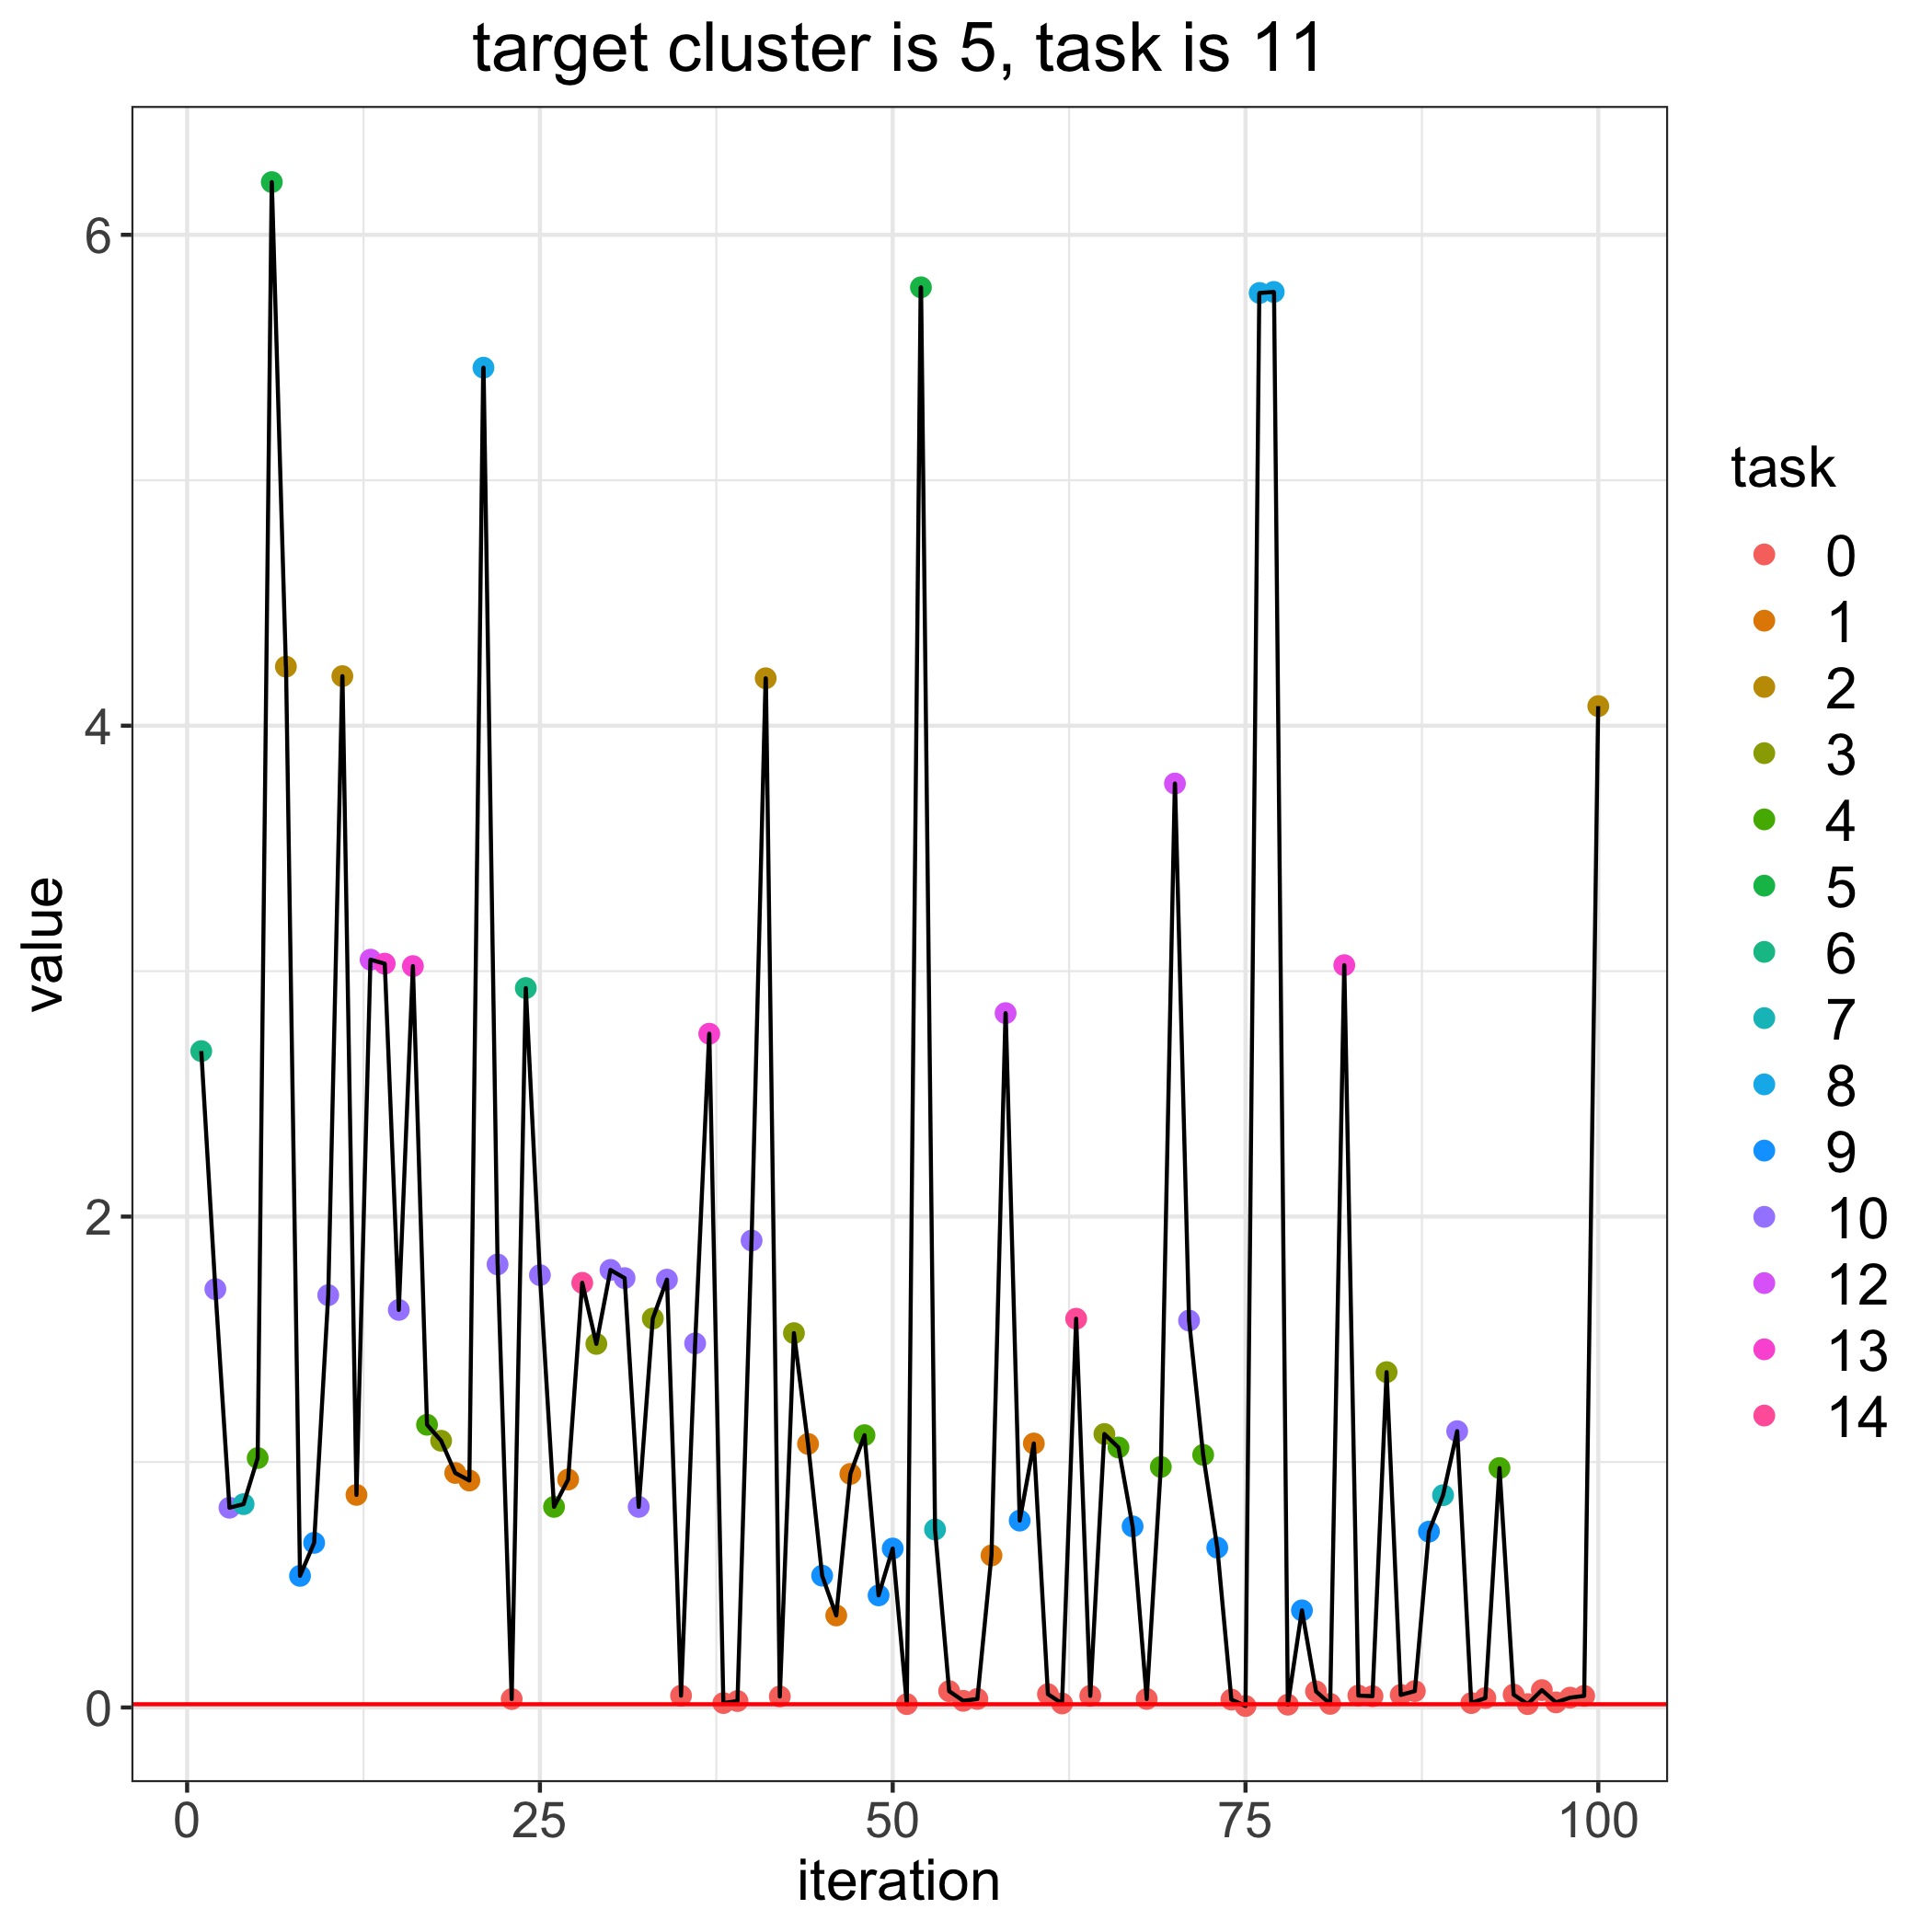

The file beside this chart, header and first rows:
, losses, bandit_selects
0, 0.01321, 
1, 2.674, 6.0
2, 1.705, 10.0
3, 0.8138, 10.0
4, 0.8285, 7.0
5, 1.016, 4.0
6, 6.215, 5.0
7, 4.241, 2.0
8, 0.5362, 9.0
9, 0.6708, 9.0
10, 1.68, 10.0
11, 4.202, 2.0
12, 0.8661, 1.0
13, 3.047, 12.0
14, 3.031, 13.0
15, 1.62, 10.0
16, 3.021, 13.0
17, 1.152, 4.0
18, 1.087, 3.0
19, 0.9555, 1.0
20, 0.9247, 1.0
21, 5.459, 8.0
22, 1.805, 10.0
23, 0.03429, 0.0
24, 2.931, 6.0
25, 1.761, 10.0
26, 0.8173, 4.0
27, 0.9287, 1.0
28, 1.73, 14.0
29, 1.481, 3.0
30, 1.783, 10.0
31, 1.749, 10.0
32, 0.8173, 10.0
33, 1.585, 3.0
34, 1.743, 10.0
35, 0.04802, 0.0
36, 1.483, 10.0
37, 2.745, 13.0
38, 0.01806, 0.0
39, 0.02623, 0.0
40, 1.903, 10.0
41, 4.193, 2.0
42, 0.04477, 0.0
43, 1.525, 3.0
44, 1.074, 1.0
45, 0.537, 9.0
46, 0.3749, 1.0
47, 0.9516, 1.0
48, 1.109, 4.0
49, 0.4568, 9.0
50, 0.6477, 9.0
51, 0.01375, 0.0
52, 5.786, 5.0
53, 0.7252, 7.0
54, 0.06658, 0.0
55, 0.02717, 0.0
56, 0.03465, 0.0
57, 0.6195, 1.0
58, 2.829, 12.0
59, 0.7614, 9.0
... 41 more rows
